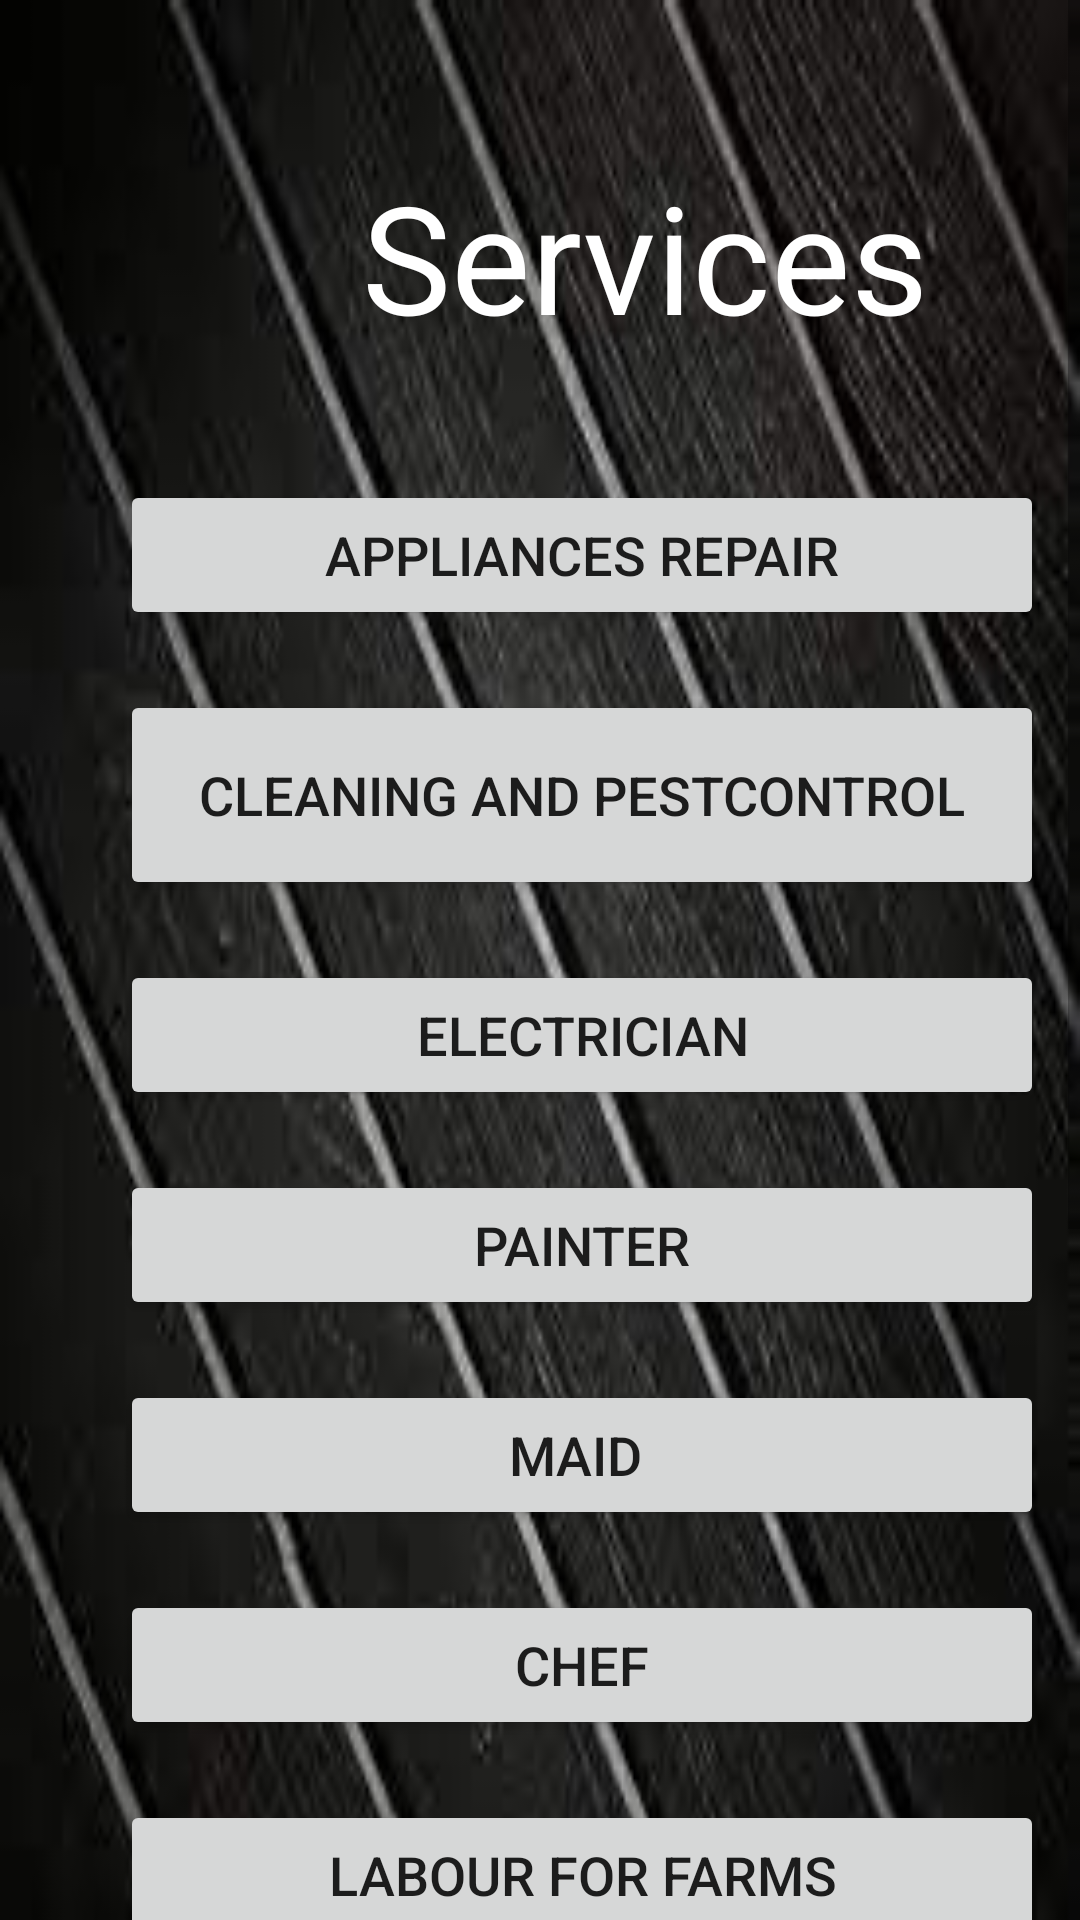

Produce the Android XML layout that renders to this screen, including the resource entries it uses.
<!-- AndroidManifest.xml: application theme Theme.AppCompat.DayNight.NoActionBar -->
<!-- res/layout/activity_services.xml -->
<?xml version="1.0" encoding="utf-8"?>
<RelativeLayout xmlns:android="http://schemas.android.com/apk/res/android"
    xmlns:app="http://schemas.android.com/apk/res-auto"
    xmlns:tools="http://schemas.android.com/tools"
    android:layout_width="match_parent"
    android:layout_height="match_parent"
    android:background="@drawable/img2"
    tools:context=".Services">


    <ScrollView
        android:layout_width="match_parent"
        android:layout_height="700dp"
        android:fillViewport="true">

        <RelativeLayout
            android:layout_width="match_parent"
            android:layout_height="match_parent"
            android:layout_marginTop="10dp">

            <Button
                android:id="@+id/appliance"
                android:layout_width="308dp"
                android:layout_height="50dp"
                android:layout_marginLeft="40dp"
                android:layout_marginTop="150dp"
                android:text="Appliances Repair"
                android:textSize="18dp"/>

            <Button
                android:id="@+id/cleaning"
                android:layout_width="308dp"
                android:layout_height="70dp"
                android:layout_marginLeft="40dp"
                android:layout_marginTop="220dp"
                android:text="Cleaning And PestControl"
                android:textSize="18dp"/>

            <Button
                android:id="@+id/electrician"
                android:layout_width="308dp"
                android:layout_height="50dp"
                android:layout_marginLeft="40dp"
                android:layout_marginTop="310dp"
                android:text="Electrician"
                android:textSize="18dp"/>

            <Button
                android:id="@+id/painting"
                android:layout_width="308dp"
                android:layout_height="50dp"
                android:layout_marginLeft="40dp"
                android:layout_marginTop="380dp"
                android:text="Painter"
                android:textSize="18dp"/>


            <Button
                android:id="@+id/maid"
                android:layout_width="308dp"
                android:layout_height="50dp"
                android:layout_marginLeft="40dp"
                android:layout_marginTop="450dp"
                android:text="Maid "
                android:textSize="18dp" />

            <Button
                android:id="@+id/chef"
                android:layout_width="308dp"
                android:layout_height="50dp"
                android:text="Chef"
                android:layout_marginTop="520dp"
                android:layout_marginLeft="40dp"
                android:textSize="18dp"/>

            <Button
                android:id="@+id/labour"
                android:layout_width="308dp"
                android:layout_height="50dp"
                android:layout_marginLeft="40dp"
                android:layout_marginTop="590dp"
                android:text="Labour for farms"
                android:textSize="18dp"/>

            <Button
                android:id="@+id/house"
                android:layout_width="308dp"
                android:layout_height="50dp"
                android:layout_marginLeft="40dp"
                android:layout_marginTop="660dp"
                android:text="House Construction"
                android:textSize="18dp"/>

            <Button
                android:id="@+id/carpenter"
                android:layout_width="308dp"
                android:layout_height="50dp"
                android:text="Carpenter"
                android:layout_marginTop="730dp"
                android:layout_marginLeft="40dp"
                android:textSize="18dp"/>

            <Button
                android:id="@+id/plumber"
                android:layout_width="308dp"
                android:layout_height="50dp"
                android:text="Plumber"
                android:layout_marginTop="800dp"
                android:layout_marginLeft="40dp"
                android:textSize="18dp"/>


            <Button
                android:id="@+id/architect"
                android:layout_width="308dp"
                android:layout_height="50dp"
                android:text="Architect"
                android:layout_marginTop="870dp"
                android:layout_marginLeft="40dp"
                android:textSize="18dp"/>


            <Button
                android:id="@+id/interior"
                android:layout_width="308dp"
                android:layout_height="50dp"
                android:text="Interior Deziner"
                android:layout_marginTop="940dp"
                android:layout_marginLeft="40dp"
                android:textSize="18dp"/>







        </RelativeLayout>
    </ScrollView>
    <View
        android:layout_width="match_parent"
        android:layout_height="match_parent" />


    <TextView
        android:id="@+id/services"
        android:layout_width="190dp"
        android:layout_height="71dp"
        android:layout_marginLeft="120dp"
        android:layout_marginTop="50dp"
        android:gravity="center"
        android:text="Services"
        android:textColor="@color/white"
        android:textSize="50sp" />


    <TextView
        android:layout_width="400dp"
        android:layout_height="53dp"
        android:layout_marginLeft="10dp"
        android:layout_marginTop="670dp"
        android:gravity="center"
        android:text="-------------Please Select An option-------------"
        android:textColor="@color/white"
        android:textSize="20sp" />

</RelativeLayout>
<!-- resources referenced by this layout -->
<resources>
  <!-- drawable img2: jpg bitmap (drawable, 7572 bytes) -->
  <!-- not gathered from this repository: default colours our renderer supplied (Android Studio template values) -->
  <color name="white">#FFFFFFFF</color>
</resources>
